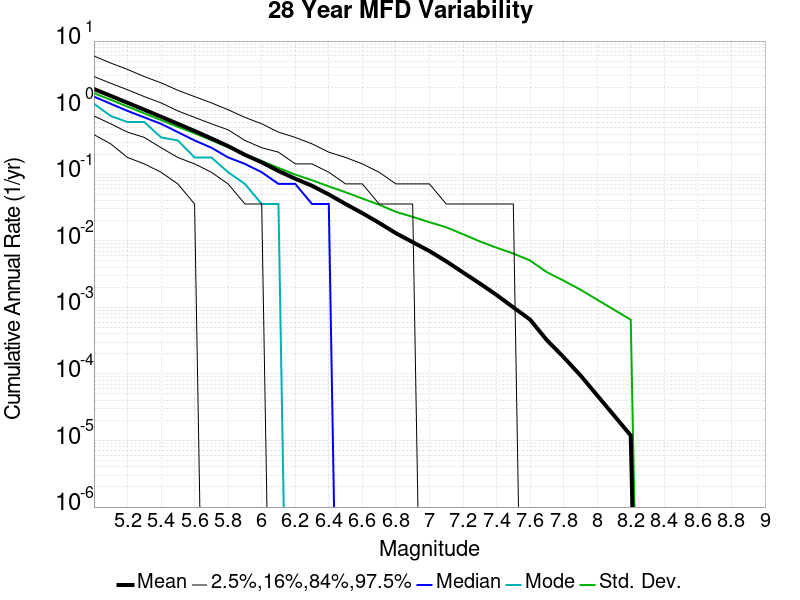

Values plotted in this chart, from the file beside it:
Magnitude, Mean, Median, Mode, Std. Dev., 2.5 %-ile, 16 %-ile, 84 %-ile, 97.5 %-ile
5.0, 1.901, 1.464, 1.143, 1.651, 0.3929, 0.75, 2.929, 5.964
5.1, 1.503, 1.143, 0.75, 1.311, 0.2857, 0.5714, 2.321, 4.679
5.2, 1.184, 0.8929, 0.6071, 1.038, 0.1786, 0.4286, 1.857, 3.75
5.3, 0.9313, 0.7143, 0.6071, 0.8212, 0.1429, 0.3571, 1.464, 2.929
5.4, 0.7308, 0.5714, 0.3571, 0.6491, 0.1071, 0.25, 1.179, 2.357
5.5, 0.5713, 0.4286, 0.3214, 0.5159, 0.07143, 0.1786, 0.8929, 1.821
5.6, 0.4466, 0.3214, 0.1786, 0.4126, 0.03571, 0.1429, 0.7143, 1.464
5.7, 0.3447, 0.25, 0.1786, 0.3242, 0.0, 0.1071, 0.5714, 1.179
5.8, 0.264, 0.1786, 0.1071, 0.2543, 0.0, 0.07143, 0.4643, 0.9286
5.9, 0.1956, 0.1429, 0.07143, 0.1967, 0.0, 0.03571, 0.3214, 0.7143
6.0, 0.1509, 0.1071, 0.03571, 0.1578, 0.0, 0.03571, 0.25, 0.5714
6.1, 0.1118, 0.07143, 0.03571, 0.1244, 0.0, 0.0, 0.2143, 0.4286
6.2, 0.08557, 0.07143, 0.0, 0.09862, 0.0, 0.0, 0.1429, 0.3571
6.3, 0.06705, 0.03571, 0.0, 0.08128, 0.0, 0.0, 0.1429, 0.2857
6.4, 0.04964, 0.03571, 0.0, 0.06559, 0.0, 0.0, 0.1071, 0.2143
6.5, 0.03568, 0.0, 0.0, 0.05355, 0.0, 0.0, 0.07143, 0.1786
6.6, 0.02601, 0.0, 0.0, 0.04313, 0.0, 0.0, 0.07143, 0.1429
6.7, 0.01857, 0.0, 0.0, 0.03482, 0.0, 0.0, 0.03571, 0.1071
6.8, 0.013, 0.0, 0.0, 0.02722, 0.0, 0.0, 0.03571, 0.07143
6.9, 0.009536, 0.0, 0.0, 0.02288, 0.0, 0.0, 0.03571, 0.07143
7.0, 0.007, 0.0, 0.0, 0.01902, 0.0, 0.0, 0.0, 0.07143
7.1, 0.004929, 0.0, 0.0, 0.01596, 0.0, 0.0, 0.0, 0.03571
7.2, 0.003345, 0.0, 0.0, 0.01256, 0.0, 0.0, 0.0, 0.03571
7.3, 0.002286, 0.0, 0.0, 0.009798, 0.0, 0.0, 0.0, 0.03571
7.4, 0.001536, 0.0, 0.0, 0.007865, 0.0, 0.0, 0.0, 0.03571
7.5, 0.001, 0.0, 0.0, 0.006444, 0.0, 0.0, 0.0, 0.03571
7.6, 6.547619E-4, 0.0, 0.0, 0.005051, 0.0, 0.0, 0.0, 0.0
7.7, 3.2142858E-4, 0.0, 0.0, 0.003373, 0.0, 0.0, 0.0, 0.0
7.8, 1.7857143E-4, 0.0, 0.0, 0.002519, 0.0, 0.0, 0.0, 0.0
7.9, 9.5238094E-5, 0.0, 0.0, 0.001842, 0.0, 0.0, 0.0, 0.0
8.0, 4.7619047E-5, 0.0, 0.0, 0.001303, 0.0, 0.0, 0.0, 0.0
8.1, 2.3809524E-5, 0.0, 0.0, 9.2198513E-4, 0.0, 0.0, 0.0, 0.0
8.2, 1.1904762E-5, 0.0, 0.0, 6.5205066E-4, 0.0, 0.0, 0.0, 0.0
8.3, 0.0, 0.0, 0.0, 0.0, 0.0, 0.0, 0.0, 0.0
8.4, 0.0, 0.0, 0.0, 0.0, 0.0, 0.0, 0.0, 0.0
8.5, 0.0, 0.0, 0.0, 0.0, 0.0, 0.0, 0.0, 0.0
8.6, 0.0, 0.0, 0.0, 0.0, 0.0, 0.0, 0.0, 0.0
8.7, 0.0, 0.0, 0.0, 0.0, 0.0, 0.0, 0.0, 0.0
8.8, 0.0, 0.0, 0.0, 0.0, 0.0, 0.0, 0.0, 0.0
8.9, 0.0, 0.0, 0.0, 0.0, 0.0, 0.0, 0.0, 0.0
9.0, 0.0, 0.0, 0.0, 0.0, 0.0, 0.0, 0.0, 0.0
